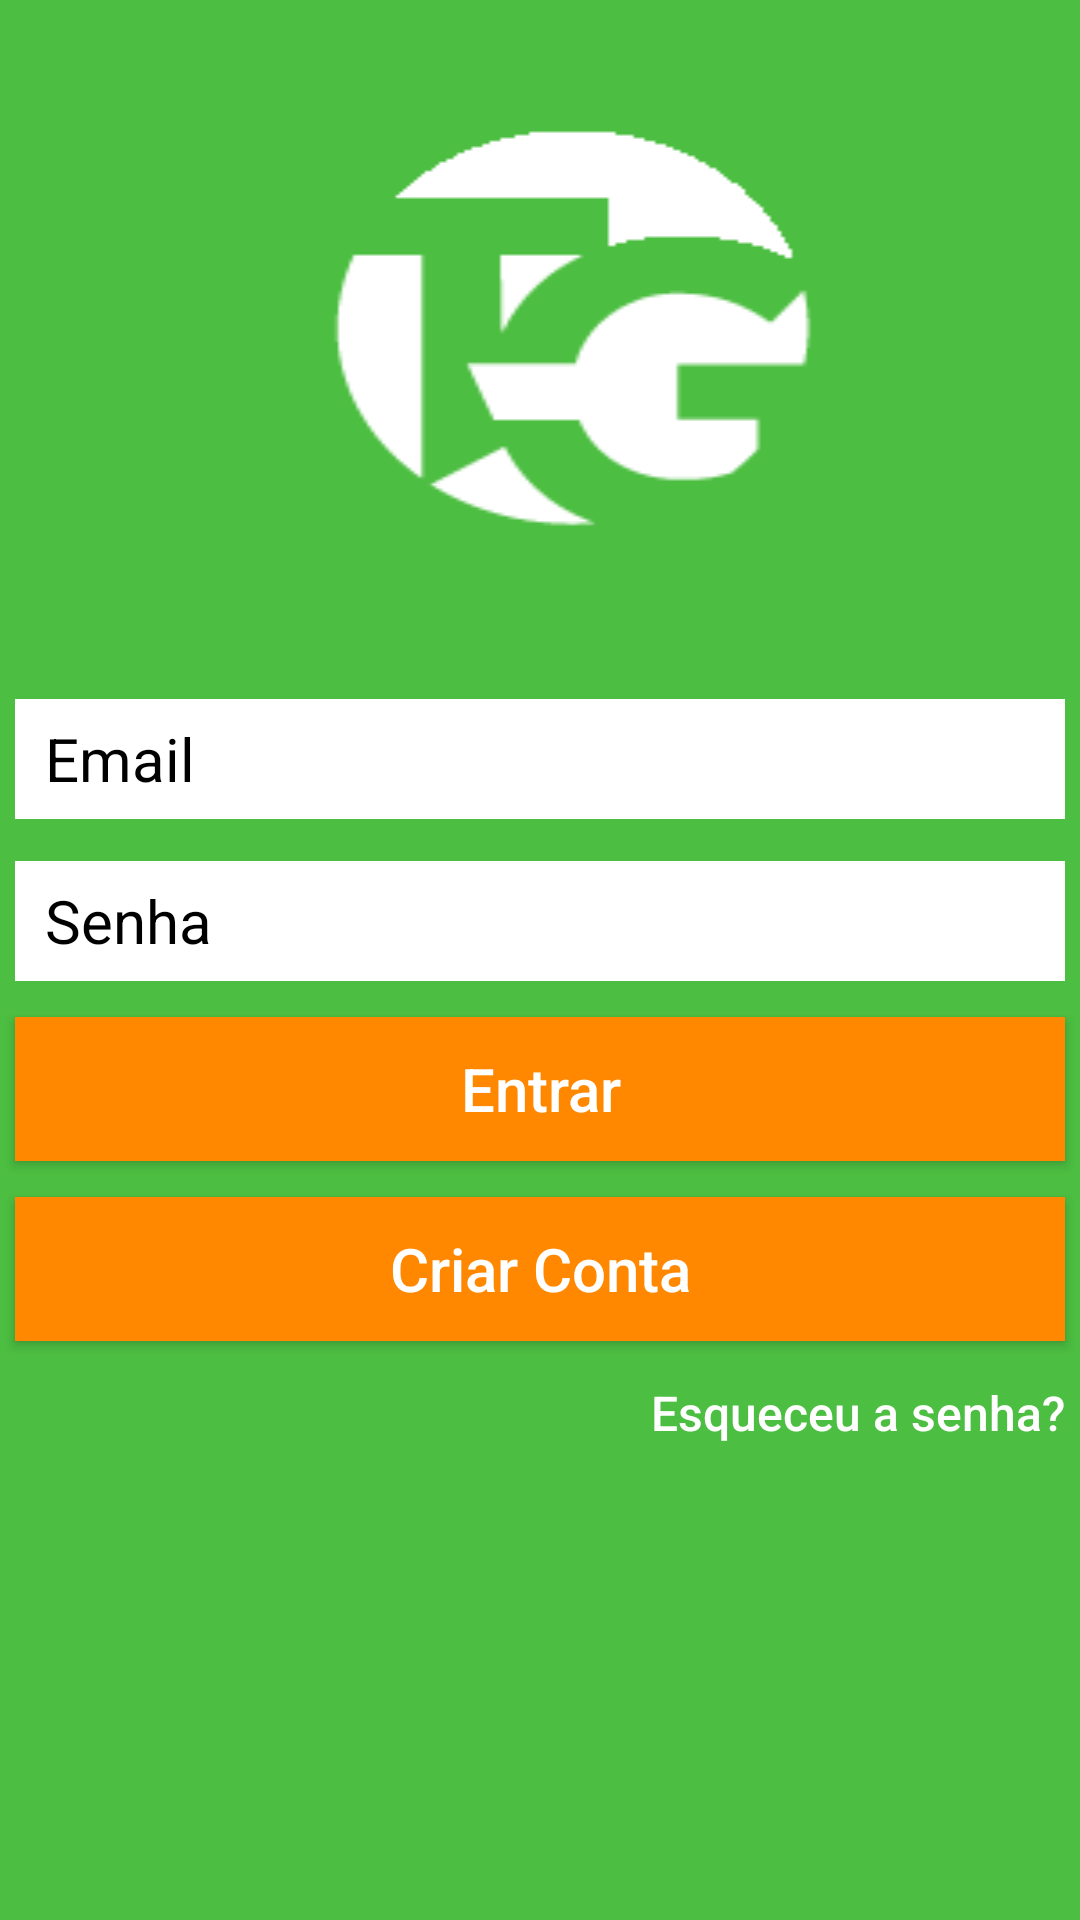

Reconstruct the res/layout file that produces this screen, plus the resources it refers to.
<!-- AndroidManifest.xml: application theme AppTheme -->
<!-- res/layout/activity_login.xml -->
<?xml version="1.0" encoding="utf-8"?>
<RelativeLayout xmlns:android="http://schemas.android.com/apk/res/android"
    xmlns:app="http://schemas.android.com/apk/res-auto"
    xmlns:tools="http://schemas.android.com/tools"
    android:layout_width="match_parent"
    android:layout_height="match_parent"
    android:background="@color/background_principal">

    <ImageView
        android:id="@+id/imageView2"
        android:layout_width="180dp"
        android:layout_height="150dp"
        android:layout_alignParentLeft="true"
        android:layout_alignParentStart="true"
        android:layout_alignParentTop="true"
        android:layout_marginLeft="102dp"
        android:layout_marginStart="102dp"
        android:layout_marginTop="36dp"
        android:background="@drawable/logo" />

    <EditText
        android:id="@+id/editTextEmail"
        android:layout_width="350dp"
        android:layout_height="40dp"
        android:layout_below="@+id/imageView2"
        android:layout_centerHorizontal="true"
        android:layout_marginTop="47dp"
        android:background="@android:color/background_light"
        android:ems="10"
        android:hint="@string/textEmail"
        android:inputType="textEmailAddress"
        android:paddingLeft="10dp"
        android:textColor="@android:color/black"
        android:textColorHint="@android:color/background_dark"
        android:textSize="@dimen/inputText" />

    <EditText
        android:id="@+id/editTextSenha"
        android:layout_width="350dp"
        android:layout_height="40dp"
        android:layout_alignLeft="@+id/editTextEmail"
        android:layout_alignStart="@+id/editTextEmail"
        android:layout_below="@+id/editTextEmail"
        android:layout_marginTop="14dp"
        android:background="@android:color/background_light"
        android:ems="10"
        android:hint="@string/textSenha"
        android:inputType="textPassword"
        android:paddingLeft="10dp"
        android:textColor="@android:color/black"
        android:textColorHint="@android:color/background_dark"
        android:textSize="@dimen/inputText" />

    <Button
        android:id="@+id/buttonCriarConta"
        android:layout_width="wrap_content"
        android:layout_height="wrap_content"
        android:layout_alignEnd="@+id/buttonEntrar"
        android:layout_alignLeft="@+id/buttonEntrar"
        android:layout_alignRight="@+id/buttonEntrar"
        android:layout_alignStart="@+id/buttonEntrar"
        android:layout_below="@+id/buttonEntrar"
        android:layout_marginTop="12dp"
        android:background="@color/buttonPrincipal"
        android:elevation="0dp"
        android:text="@string/textCriarConta"
        android:textAllCaps="false"
        android:textSize="@dimen/inputText" />

    <Button
        android:id="@+id/buttonEntrar"
        android:layout_width="wrap_content"
        android:layout_height="wrap_content"
        android:layout_marginTop="12dp"
        android:background="@color/buttonPrincipal"
        android:elevation="0dp"
        android:text="@string/textEntrar"
        android:textAllCaps="false"
        android:textSize="@dimen/inputText"
        android:layout_below="@+id/editTextSenha"
        android:layout_alignLeft="@+id/editTextSenha"
        android:layout_alignStart="@+id/editTextSenha"
        android:layout_alignRight="@+id/editTextSenha"
        android:layout_alignEnd="@+id/editTextSenha" />

    <Button
        android:id="@+id/buttonEsqueceuSenha"
        android:layout_width="wrap_content"
        android:layout_height="wrap_content"
        android:background="@null"
        android:text="@string/textEsqueceuASenha"
        android:textAllCaps="false"
        android:textSize="16dp"
        android:layout_below="@+id/buttonCriarConta"
        android:layout_alignRight="@+id/buttonCriarConta"
        android:layout_alignEnd="@+id/buttonCriarConta" />

</RelativeLayout>
<!-- resources referenced by this layout -->
<resources>
  <color name="background_principal">#4cbe41</color>
  <color name="buttonPrincipal">#ff8800</color>
  <dimen name="inputText">20dp</dimen>
  <!-- drawable logo: png bitmap (drawable, 16374 bytes) -->
  <string name="textCriarConta">Criar Conta</string>
  <string name="textEmail">Email</string>
  <string name="textEntrar">Entrar</string>
  <string name="textEsqueceuASenha">Esqueceu a senha?</string>
  <string name="textSenha">Senha</string>
  <style name="AppTheme" parent="Theme.AppCompat.NoActionBar">
          
          <item name="colorPrimary">@color/colorPrimary</item>
          <item name="colorPrimaryDark">@color/background_principal</item>
          <item name="colorAccent">@color/colorAccent</item>
      </style>
  <color name="colorPrimary">#FFFF</color>
  <color name="colorAccent">#FF4081</color>
</resources>
